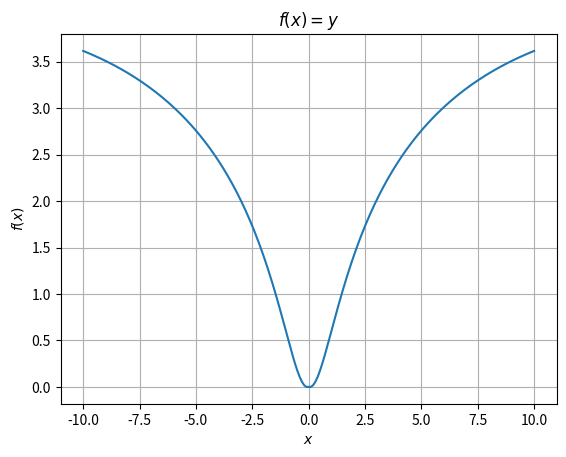

The matplotlib source for this figure:
#Упражнен.3
import numpy as np
import matplotlib.pyplot as plt
x = np.arange(-10, 10.01, 0.1)
y = np.log((x**2+1)*(np.exp(-abs(x)/10)), (1+np.tan(1/(1+(np.sin(x))**2))))
plt.plot(x, y)
plt.xlabel(r'$x$')
plt.ylabel(r'$f(x)$')
plt.title(r'$f(x)=y$')
plt.grid(True)
plt.show()
